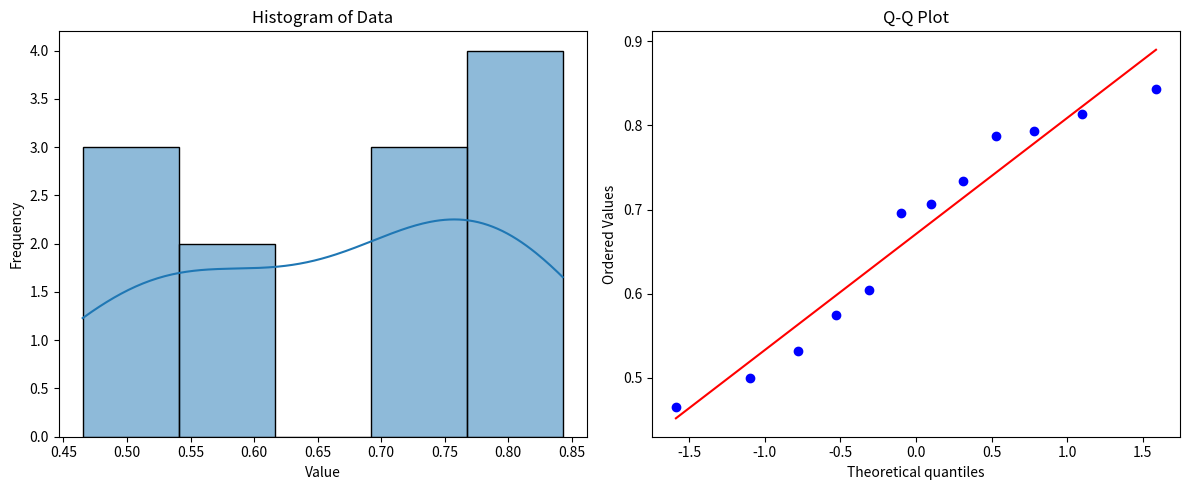

Generate this figure with matplotlib:
import numpy as np
from scipy import stats
import matplotlib.pyplot as plt
import seaborn as sns

def check_normal_distribution(data, alpha=0.05, plot_results=True):
    """
    Checks if a list of numbers follows a normal distribution using multiple tests
    and optionally plots the data distribution.

    Args:
        data (list or np.array): A list or NumPy array of numerical data.
        alpha (float): The significance level for the statistical tests.
                       Commonly 0.05 (5%).
        plot_results (bool): If True, generates a histogram and Q-Q plot.

    Returns:
        dict: A dictionary containing the results of the tests:
              {
                  "shapiro_wilk_p_value": float,
                  "shapiro_wilk_is_normal": bool,
                  "kstest_p_value": float,        # Kolmogorov-Smirnov test
                  "kstest_is_normal": bool,
                  "dagostino_pearson_p_value": float,
                  "dagostino_pearson_is_normal": bool,
                  "anderson_darling_statistic": float,
                  "anderson_darling_critical_values": list,
                  "anderson_darling_significance_level": list,
                  "anderson_darling_is_normal": bool (based on 5% significance)
              }
    """
    if not isinstance(data, (list, np.ndarray)):
        raise TypeError("Input data must be a list or NumPy array.")
    if len(data) < 3: # Some tests require at least 3 data points
        print("Warning: Data size is too small for some normality tests (need at least 3 points).")
        # You might want to return None or raise an error for very small datasets
        # depending on how strictly you want to enforce test requirements.
        # For this example, we'll proceed but note the limitation.

    data_array = np.array(data)
    results = {}

    # 1. Shapiro-Wilk Test (often preferred for smaller samples < 5000)
    # Null hypothesis: The data is drawn from a normal distribution.
    if len(data_array) >= 3: # Shapiro-Wilk needs at least 3 samples
        shapiro_stat, shapiro_p = stats.shapiro(data_array)
        results["shapiro_wilk_p_value"] = shapiro_p
        results["shapiro_wilk_is_normal"] = shapiro_p > alpha
    else:
        results["shapiro_wilk_p_value"] = None
        results["shapiro_wilk_is_normal"] = None
        print("Shapiro-Wilk test skipped due to insufficient data size.")


    # 2. Kolmogorov-Smirnov (K-S) Test (comparing to a standard normal distribution)
    # Null hypothesis: The data comes from the specified distribution (here, normal).
    # For K-S test against a normal distribution, we need to specify 'norm'
    # and often standardize the data or pass the mean and std.
    # However, scipy.stats.kstest(data, 'norm') tests against a *standard* normal (mean=0, std=1).
    # For a more general test, you can use stats.kstest(data, stats.norm.cdf, args=(np.mean(data), np.std(data)))
    # but this makes the p-values conservative.
    # A common alternative is to use Lilliefors test (a modification of K-S for estimated parameters)
    # which is available in statsmodels: from statsmodels.stats.diagnostic import lilliefors
    # For simplicity here, we'll use the basic K-S against a standard normal,
    # acknowledging its limitations for testing general normality.
    # For a more robust K-S, consider standardizing your data first if you assume it's normal.
    if len(data_array) > 0: # K-S test needs at least 1 sample
        kstest_stat, kstest_p = stats.kstest(data_array, 'norm') # Test against standard normal
        results["kstest_p_value"] = kstest_p
        results["kstest_is_normal"] = kstest_p > alpha
    else:
        results["kstest_p_value"] = None
        results["kstest_is_normal"] = None
        print("Kolmogorov-Smirnov test skipped due to empty data.")


    # 3. D'Agostino and Pearson's Test (combines skewness and kurtosis)
    # Null hypothesis: The data is drawn from a normal distribution.
    if len(data_array) >= 8: # D'Agostino-Pearson needs at least 8 samples
        dagostino_stat, dagostino_p = stats.normaltest(data_array)
        results["dagostino_pearson_p_value"] = dagostino_p
        results["dagostino_pearson_is_normal"] = dagostino_p > alpha
    else:
        results["dagostino_pearson_p_value"] = None
        results["dagostino_pearson_is_normal"] = None
        print("D'Agostino-Pearson test skipped due to insufficient data size (need at least 8).")


    # 4. Anderson-Darling Test
    # Null hypothesis: The data is drawn from a particular distribution (e.g., normal).
    # Returns critical values for different significance levels.
    if len(data_array) > 0:
        anderson_result = stats.anderson(data_array, dist='norm')
        results["anderson_darling_statistic"] = anderson_result.statistic
        results["anderson_darling_critical_values"] = anderson_result.critical_values.tolist()
        results["anderson_darling_significance_level"] = anderson_result.significance_level.tolist()
        # Check if statistic is less than critical value for 5% significance
        # The significance levels are typically 15%, 10%, 5%, 2.5%, 1%
        # We'll check against the 5% level (index 2)
        if len(anderson_result.critical_values) > 2: # Ensure 5% level exists
             results["anderson_darling_is_normal"] = anderson_result.statistic < anderson_result.critical_values[2]
        else:
             results["anderson_darling_is_normal"] = None # Or handle differently
    else:
        results["anderson_darling_statistic"] = None
        results["anderson_darling_critical_values"] = None
        results["anderson_darling_significance_level"] = None
        results["anderson_darling_is_normal"] = None
        print("Anderson-Darling test skipped due to empty data.")


    # Optional: Plotting
    if plot_results and len(data_array) > 0:
        plt.figure(figsize=(12, 5))

        plt.subplot(1, 2, 1)
        sns.histplot(data_array, kde=True)
        plt.title('Histogram of Data')
        plt.xlabel('Value')
        plt.ylabel('Frequency')

        plt.subplot(1, 2, 2)
        stats.probplot(data_array, dist="norm", plot=plt)
        plt.title('Q-Q Plot')

        plt.tight_layout()
        plt.show()

    return results


def check_normality(data, alpha=0.05):
    # uses check_normal_distribution function
    """
    Checks if the provided data sample follows a normal distribution
    """
    results = check_normal_distribution(data, alpha=alpha, plot_results=False)
    return  results.get("shapiro_wilk_is_normal", None) or results.get("kstest_is_normal", None) or results.get("dagostino_pearson_is_normal", None) or results.get("anderson_darling_is_normal", None)

def compare_independent_samples(sample1, sample2, alpha=0.05, equal_var_assumption='auto'):
    """
    Compares two independent data samples using an appropriate statistical test
    based on the normality of the data and variance assumptions.

    Args:
        sample1 (list or np.array): The first data sample.
        sample2 (list or np.array): The second data sample.
        alpha (float): The significance level for the statistical tests.
        equal_var_assumption (str or bool):
            'auto': Performs Levene's test to check for equal variances if data is normal.
            True: Assumes equal variances (uses standard Independent T-test).
            False: Assumes unequal variances (uses Welch's T-test).

    Returns:
        dict: A dictionary containing the test name, statistic, p-value,
              and an interpretation of the result.
    """
    if not isinstance(sample1, (list, np.ndarray)) or not isinstance(sample2, (list, np.ndarray)):
        raise TypeError("Input samples must be lists or NumPy arrays.")

    s1 = np.array(sample1)
    s2 = np.array(sample2)

    if len(s1) == 0 or len(s2) == 0:
        raise ValueError("Input samples cannot be empty.")

    # 1. Check normality for both samples
    is_s1_normal = check_normality(s1, alpha)
    is_s2_normal = check_normality(s2, alpha)

    print(f"Sample 1 normality (Shapiro-Wilk p > {alpha}): {is_s1_normal}")
    print(f"Sample 2 normality (Shapiro-Wilk p > {alpha}): {is_s2_normal}")

    result = {"test_used": None, "statistic": None, "p_value": None, "interpretation": None}

    if is_s1_normal and is_s2_normal:
        # Both samples appear normally distributed - use T-test
        print("Both samples appear normally distributed. Proceeding with T-test.")

        # 2a. Check for homogeneity of variances (if equal_var_assumption is 'auto')
        if equal_var_assumption == 'auto':
            if len(s1) < 3 or len(s2) < 3: # Levene's might not be reliable for very small samples
                print("Warning: Levene's test might be unreliable for very small sample sizes. Consider manually setting equal_var.")
                # Defaulting to Welch's T-test (equal_var=False) for safety with small samples if auto
                equal_variances = False
            else:
                levene_stat, levene_p = stats.levene(s1, s2)
                print(f"Levene's test for equal variances: p-value = {levene_p:.4f}")
                if levene_p > alpha:
                    print("Levene's test suggests variances are equal.")
                    equal_variances = True
                else:
                    print("Levene's test suggests variances are NOT equal.")
                    equal_variances = False
        elif isinstance(equal_var_assumption, bool):
            equal_variances = equal_var_assumption
        else:
            raise ValueError("equal_var_assumption must be 'auto', True, or False.")

        if equal_variances:
            print("Using Independent Two-Sample T-test (assuming equal variances).")
            result["test_used"] = "Independent T-test (equal variances)"
            t_stat, p_val = stats.ttest_ind(s1, s2, equal_var=True, nan_policy='raise')
        else:
            print("Using Welch's T-test (assuming unequal variances).")
            result["test_used"] = "Welch's T-test (unequal variances)"
            t_stat, p_val = stats.ttest_ind(s1, s2, equal_var=False, nan_policy='raise')

        result["statistic"] = t_stat
        result["p_value"] = p_val
        if p_val < alpha:
            result["interpretation"] = f"Reject null hypothesis (p={p_val:.4f}). There is a statistically significant difference between the means of the two samples."
        else:
            result["interpretation"] = f"Fail to reject null hypothesis (p={p_val:.4f}). There is no statistically significant difference between the means of the two samples."

    else:
        # At least one sample is not normally distributed - use non-parametric test
        print("At least one sample does not appear normally distributed. Using Mann-Whitney U test.")
        result["test_used"] = "Mann-Whitney U test"
        # Mann-Whitney U test: Null hypothesis is that for randomly selected values X and Y
        # from the two populations, the probability of X being greater than Y is equal
        # to the probability of Y being greater than X.
        # (Often interpreted as testing for differences in medians or distributions)
        try:
            u_stat, p_val = stats.mannwhitneyu(s1, s2, alternative='two-sided', nan_policy='raise')
            result["statistic"] = u_stat
            result["p_value"] = p_val
            if p_val < alpha:
                result["interpretation"] = f"Reject null hypothesis (p={p_val:.4f}). There is a statistically significant difference in the distributions of the two samples."
            else:
                result["interpretation"] = f"Fail to reject null hypothesis (p={p_val:.4f}). There is no statistically significant difference in the distributions of the two samples."
        except ValueError as e:
            # This can happen if all values in one sample are identical to all in the other
            # or if one sample has all identical values and the other is also small.
            result["statistic"] = None
            result["p_value"] = None
            result["interpretation"] = f"Mann-Whitney U test could not be performed: {e}. This might happen with identical samples or very specific data configurations."
            print(f"Warning: {result['interpretation']}")


    return result

# --- Example Usage ---
if __name__ == "__main__":
    # Example 1: Normally distributed data
    normal_data = [0.4285714285714286,
 0.45454545454545453,
 0.5714285714285714,
 0.8333333333333334,
 0.8034188034188033,
 0.7964601769911505,
 0.66,
 0.5806451612903226,
 0.7378640776699029,
 0.6386554621848739,
 0.6440677966101694,
 0.7786259541984734]
    normal_data1 = [

        0.5319148936170212,
        0.5744680851063829,
        0.6041666666666666,
        0.7931034482758621,
        0.8135593220338982,
        0.8429752066115703,
        0.5,
        0.4651162790697674,
        0.7070707070707071,
        0.6962962962962962,
        0.7343750000000001,
        0.787878787878788
    ]
    print("--- Checking Normally Distributed Data ---")
    normal_results = check_normal_distribution(normal_data1, alpha=0.05)
    for test, p_val_or_is_normal in normal_results.items():
        print(f"{test}: {p_val_or_is_normal}")
    print("\nInterpretation (for p-value based tests):")
    if normal_results.get("shapiro_wilk_is_normal") is not None:
        print(f"Shapiro-Wilk: Data {'looks normal' if normal_results['shapiro_wilk_is_normal'] else 'does NOT look normal'} (p={normal_results['shapiro_wilk_p_value']:.4f})")
    if normal_results.get("kstest_is_normal") is not None:
        print(f"K-S Test: Data {'looks normal' if normal_results['kstest_is_normal'] else 'does NOT look normal'} (p={normal_results['kstest_p_value']:.4f})")
    if normal_results.get("dagostino_pearson_is_normal") is not None:
        print(f"D'Agostino-Pearson: Data {'looks normal' if normal_results['dagostino_pearson_is_normal'] else 'does NOT look normal'} (p={normal_results['dagostino_pearson_p_value']:.4f})")
    if normal_results.get("anderson_darling_is_normal") is not None:
        print(f"Anderson-Darling (at 5%): Data {'looks normal' if normal_results['anderson_darling_is_normal'] else 'does NOT look normal'} (stat={normal_results['anderson_darling_statistic']:.4f})")

    print("-" * 30)
    results3 = compare_independent_samples(normal_data, normal_data1, alpha=0.05, equal_var_assumption='auto')
    print(f"Test: {results3['test_used']}")
    if results3[
        'statistic'] is not None:  # Mann-Whitney U might not always compute a typical 'statistic' in some outputs
        print(f"Statistic: {results3['statistic']:.4f}")
    print(f"P-value: {results3['p_value']:.4f}")
    print(f"Interpretation: {results3['interpretation']}")
    print("-" * 40)
